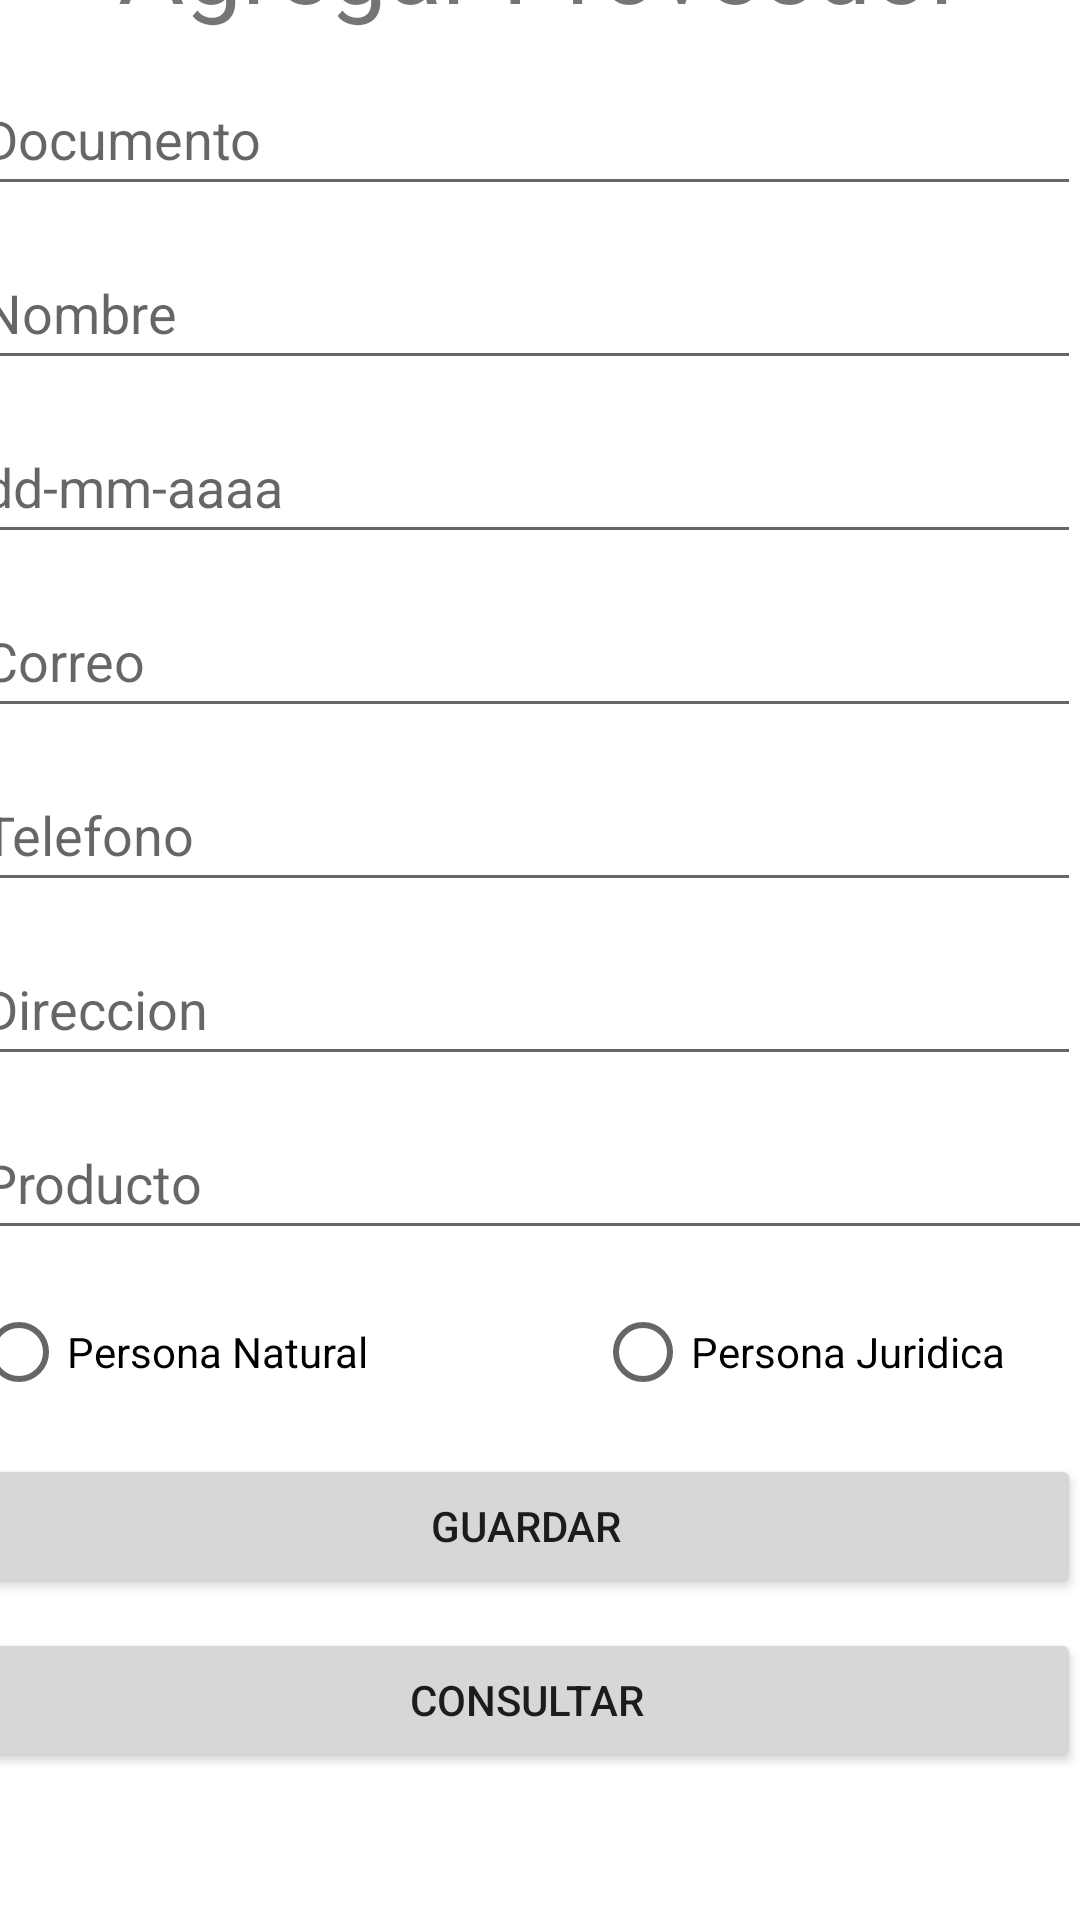

Produce the Android XML layout that renders to this screen, including the resource entries it uses.
<!-- AndroidManifest.xml: application theme Theme.Inventoryandroid_10 -->
<!-- res/layout/activity_agregar_proveedor.xml -->
<?xml version="1.0" encoding="utf-8"?>
<androidx.constraintlayout.widget.ConstraintLayout xmlns:android="http://schemas.android.com/apk/res/android"
    xmlns:app="http://schemas.android.com/apk/res-auto"
    xmlns:tools="http://schemas.android.com/tools"
    android:layout_width="match_parent"
    android:layout_height="match_parent"
    tools:context=".AgregarProveedor">

    <LinearLayout
        android:id="@+id/linearLayout2"
        android:layout_width="380dp"
        android:layout_height="710dp"
        android:orientation="vertical"
        app:layout_constraintBottom_toBottomOf="parent"
        app:layout_constraintEnd_toEndOf="parent"
        app:layout_constraintStart_toStartOf="parent"
        app:layout_constraintTop_toTopOf="parent">

        <TextView
            android:id="@+id/r_proveedor"
            android:layout_width="match_parent"
            android:layout_height="wrap_content"
            android:text="Agregar Proveedor"
            android:textAlignment="center"
            android:textSize="34sp" />

        <EditText
            android:id="@+id/p_documento"
            android:layout_width="match_parent"
            android:layout_height="wrap_content"
            android:layout_marginLeft="10dp"
            android:layout_marginTop="10dp"
            android:layout_marginEnd="10dp"
            android:layout_marginRight="10dp"
            android:ems="10"
            android:hint="@string/hint_doc_p"
            android:inputType="textPersonName"
            android:minHeight="48dp" />

        <EditText
            android:id="@+id/p_nombre"
            android:layout_width="match_parent"
            android:layout_height="wrap_content"
            android:layout_marginLeft="10dp"
            android:layout_marginTop="10dp"
            android:layout_marginEnd="10dp"
            android:layout_marginRight="10dp"
            android:ems="10"
            android:hint="@string/hint_nom_p"
            android:inputType="textPersonName"
            android:minHeight="48dp" />

        <EditText
            android:id="@+id/p_fecha"
            android:layout_width="match_parent"
            android:layout_height="wrap_content"
            android:layout_marginLeft="10dp"
            android:layout_marginTop="10dp"
            android:layout_marginEnd="10dp"
            android:layout_marginRight="10dp"
            android:ems="10"
            android:hint="@string/hint_fecha_p"
            android:inputType="textPersonName"
            android:minHeight="48dp" />

        <EditText
            android:id="@+id/p_correo"
            android:layout_width="match_parent"
            android:layout_height="wrap_content"
            android:layout_marginLeft="10dp"
            android:layout_marginTop="10dp"
            android:layout_marginEnd="10dp"
            android:layout_marginRight="10dp"
            android:ems="10"
            android:hint="@string/hint_correo_p"
            android:inputType="textPersonName"
            android:minHeight="48dp" />

        <EditText
            android:id="@+id/p_telefono"
            android:layout_width="match_parent"
            android:layout_height="wrap_content"
            android:layout_marginLeft="10dp"
            android:layout_marginTop="10dp"
            android:layout_marginEnd="10dp"
            android:layout_marginRight="10dp"
            android:ems="10"
            android:hint="@string/hint_telefono_p"
            android:inputType="textPersonName"
            android:minHeight="48dp" />

        <EditText
            android:id="@+id/p_direccion"
            android:layout_width="match_parent"
            android:layout_height="wrap_content"
            android:layout_marginLeft="10dp"
            android:layout_marginTop="10dp"
            android:layout_marginEnd="10dp"
            android:layout_marginRight="10dp"
            android:ems="10"
            android:hint="@string/hint_direccion_p"
            android:inputType="textPersonName"
            android:minHeight="48dp" />

        <EditText
            android:id="@+id/p_producto"
            android:layout_width="match_parent"
            android:layout_height="wrap_content"
            android:layout_marginTop="10dp"
            android:ems="10"
            android:hint="@string/hint_producto_p"
            android:inputType="textPersonName"
            android:minHeight="48dp" />

        <RadioGroup
            android:layout_width="match_parent"
            android:layout_height="58dp"
            android:orientation="horizontal">

            <RadioButton
                android:id="@+id/personanatural"
                android:layout_width="198dp"
                android:layout_height="wrap_content"
                android:layout_marginLeft="10dp"
                android:layout_marginTop="10dp"
                android:layout_marginEnd="10dp"
                android:layout_marginRight="10dp"
                android:text="Persona Natural" />

            <RadioButton
                android:id="@+id/personajuridica"
                android:layout_width="173dp"
                android:layout_height="wrap_content"
                android:layout_marginLeft="10dp"
                android:layout_marginTop="10dp"
                android:layout_marginEnd="10dp"
                android:layout_marginRight="10dp"
                android:text="Persona Juridica" />
        </RadioGroup>

        <LinearLayout
            android:id="@+id/ali"
            android:layout_width="match_parent"
            android:layout_height="136dp"
            android:orientation="vertical">

            <Button
                android:id="@+id/p_guardar"
                android:layout_width="match_parent"
                android:layout_height="wrap_content"
                android:layout_marginLeft="10dp"
                android:layout_marginTop="10dp"
                android:layout_marginEnd="10dp"
                android:layout_marginRight="10dp"
                android:text="Guardar" />

            <Button
                android:id="@+id/btn_mostrarproveedor"
                android:layout_width="match_parent"
                android:layout_height="wrap_content"
                android:layout_marginLeft="10dp"
                android:layout_marginTop="10dp"
                android:layout_marginEnd="10dp"
                android:layout_marginRight="10dp"
                android:text="Consultar" />
        </LinearLayout>

    </LinearLayout>

</androidx.constraintlayout.widget.ConstraintLayout>
<!-- resources referenced by this layout -->
<resources>
  <string name="hint_correo_p">Correo</string>
  <string name="hint_direccion_p">Direccion</string>
  <string name="hint_doc_p">Documento</string>
  <string name="hint_fecha_p">dd-mm-aaaa</string>
  <string name="hint_nom_p">Nombre</string>
  <string name="hint_producto_p">Producto</string>
  <string name="hint_telefono_p">Telefono</string>
  <style name="Theme.Inventoryandroid_10" parent="Theme.MaterialComponents.DayNight.DarkActionBar">
          
          <item name="colorPrimary">@color/purple_500</item>
          <item name="colorPrimaryVariant">@color/purple_700</item>
          <item name="colorOnPrimary">@color/white</item>
          
          <item name="colorSecondary">@color/teal_200</item>
          <item name="colorSecondaryVariant">@color/teal_700</item>
          <item name="colorOnSecondary">@color/black</item>
          
          <item name="android:statusBarColor" tools:targetApi="l">?attr/colorPrimaryVariant</item>
          
      </style>
  <!-- not gathered from this repository: default colours our renderer supplied (Android Studio template values) -->
  <color name="purple_500">#FF6200EE</color>
  <color name="purple_700">#FF3700B3</color>
  <color name="teal_200">#FF03DAC5</color>
  <color name="teal_700">#FF018786</color>
  <color name="black">#FF000000</color>
  <color name="white">#FFFFFFFF</color>
</resources>
